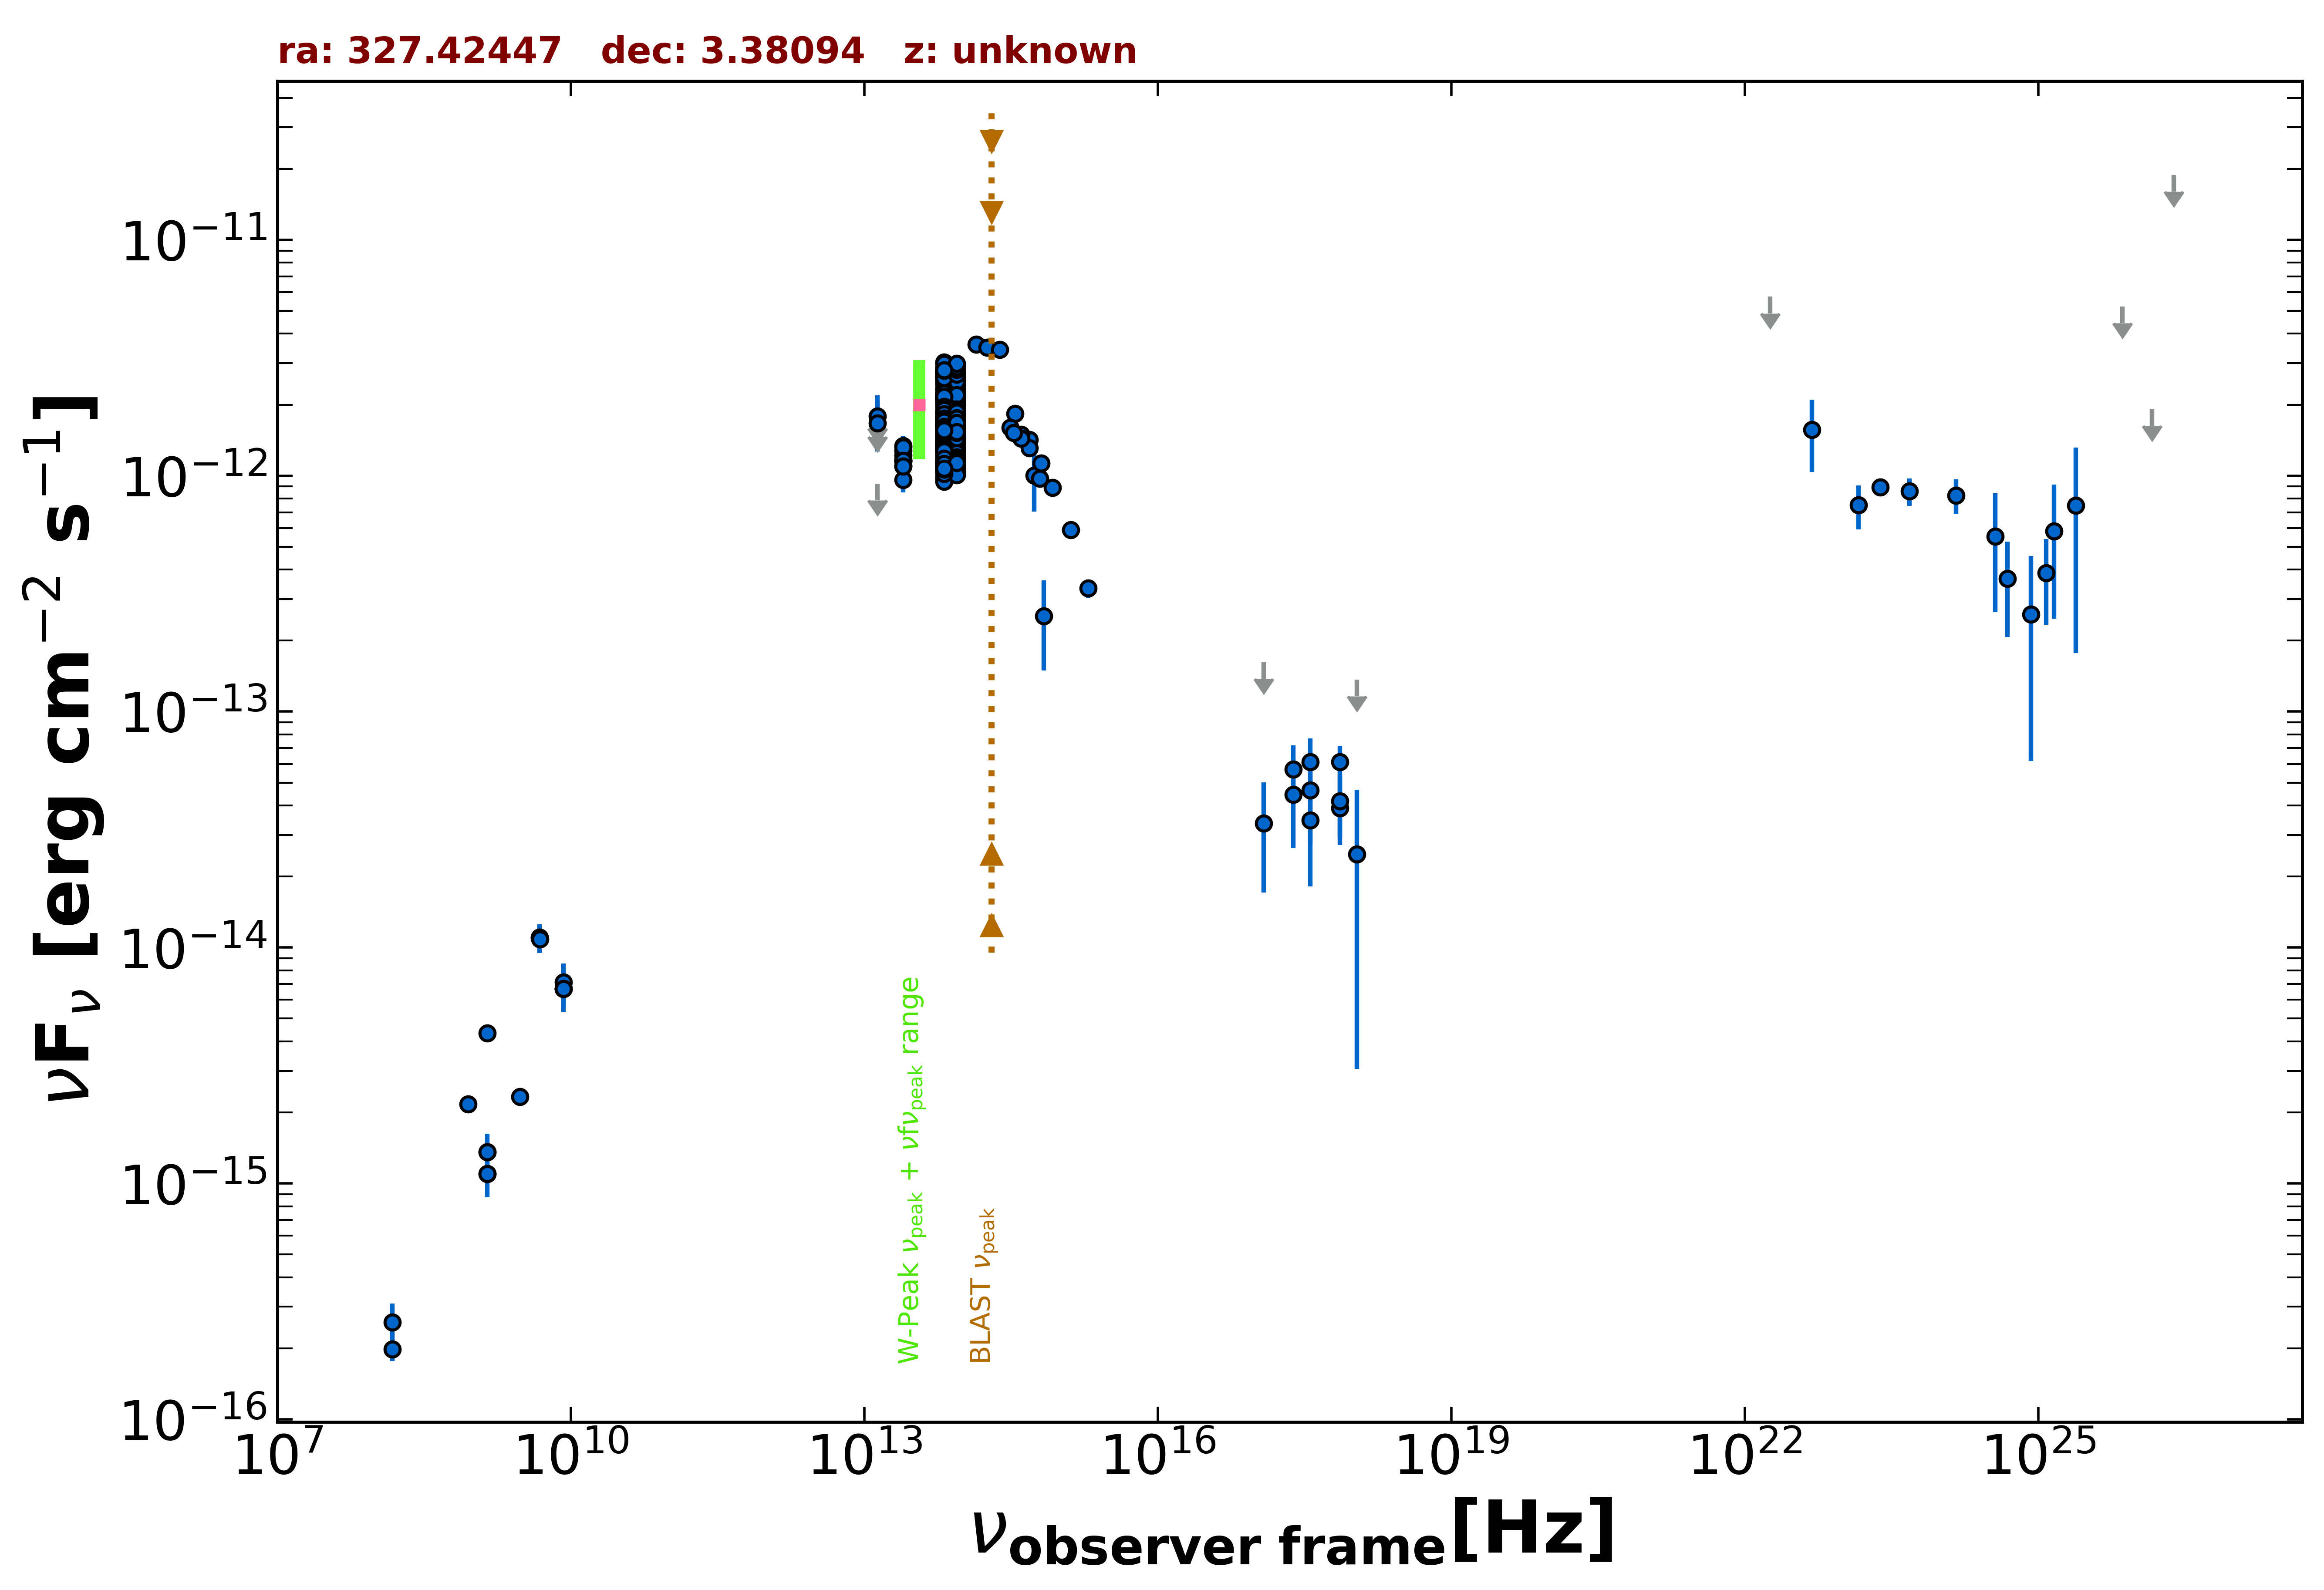

The file beside this chart, header and first rows:
freq., flux, err_flux, MJD_start, MJD_end, flag, catalog, reference
1.400e+09, 1.096e-15, 1.500e-18, 55000, 55000, , FIRST, White et al. 1997  ApJ  475 479
1.400e+09, 1.357e-15, 4.050e-17, 55000, 55000, , NVSS, Condon et al. 1998  AJ  115  1693
8.870e+08, 2.169e-15, 1.570e-16, 55000, 55000, , RACS, Hale et al. 2021  PASA  38  e058
3.000e+09, 2.331e-15, 1.000e-17, 55000, 55000, , VLASSQL, Gordon et al. 2021  ApJS  255  30
2.418e+17, 5.691e-14, 1.513e-14, 55483, 58946, , 1OUSX, Giommi et al. in preparation
3.627e+17, 6.129e-14, 1.578e-14, 55483, 58946, , 1OUSX, Giommi et al. in preparation
7.253e+17, 6.121e-14, 1.046e-14, 55483, 58946, , 1OUSX, Giommi et al. in preparation
1.088e+18, 1.366e-13, 0.000e+00, 55483, 58946, UL, 1OUSX, Giommi et al. in preparation
7.253e+17, 3.907e-14, 1.192e-14, 55000, 55000, , 2SXPS, Evans et al. 2020  ApJS  247  54
1.209e+17, 3.366e-14, 1.655e-14, 55000, 55000, , 2SXPS, Evans et al. 2020  ApJS  247  54
3.627e+17, 3.463e-14, 1.646e-14, 55000, 55000, , 2SXPS, Evans et al. 2020  ApJS  247  54
1.088e+18, 2.483e-14, 2.178e-14, 55000, 55000, , 2SXPS, Evans et al. 2020  ApJS  247  54
1.500e+08, 1.980e-16, 2.130e-17, 55000, 55000, , TGSS150, Intema et al. 2017  A&A  598  A781
8.400e+09, 6.686e-15, 0.000e+00, 55000, 55000, , CRATES, Healey et al. 2007  ApJS  171  61
4.800e+09, 1.104e-14, 1.010e-15, 55000, 55000, , GB6, Gregory et al. 1996  ApJS  103  427
4.800e+09, 1.099e-14, 1.537e-15, 55000, 55000, , GB87, Gregory et al. 1992  VizieR  VIII/14/j20…
4.850e+09, 1.086e-14, 0.000e+00, 55000, 55000, , NORTH20, White and Becker  1992  ApJS  79  331
1.400e+09, 4.340e-15, 0.000e+00, 55000, 55000, , NORTH20, White and Becker  1992  ApJS  79  331
1.389e+14, 3.604e-12, 1.165e-13, 55000, 55000, , 2MASS, Skrutskie et al. 2006  AJ  131  1163
1.804e+14, 3.500e-12, 1.775e-13, 55000, 55000, , 2MASS, Skrutskie et al. 2006  AJ  131  1163
2.427e+14, 3.425e-12, 1.420e-13, 55000, 55000, , 2MASS, Skrutskie et al. 2006  AJ  131  1163
8.817e+13, 1.784e-12, 4.000e-15, 55000, 55000, , UNWISE, Schlafly et al. 2019  ApJS  240  30
6.517e+13, 1.759e-12, 6.000e-15, 55000, 55000, , UNWISE, Schlafly et al. 2019  ApJS  240  30
8.817e+13, 1.724e-12, 3.800e-14, 55000, 55000, , WISE, Wright et al. 2010  AJ  140  1868
6.517e+13, 1.662e-12, 3.550e-14, 55000, 55000, , WISE, Wright et al. 2010  AJ  140  1868
2.498e+13, 1.169e-12, 5.150e-14, 55000, 55000, , WISE, Wright et al. 2010  AJ  140  1868
1.363e+13, 1.152e-12, 1.465e-13, 55000, 55000, , WISE, Wright et al. 2010  AJ  140  1868
8.817e+13, 2.729e-12, 6.000e-14, 57341, 57341, , NEOWISE, Mainzer et al. 2014  ApJ  792  30
6.517e+13, 2.544e-12, 8.400e-14, 57341, 57341, , NEOWISE, Mainzer et al. 2014  ApJ  792  30
8.817e+13, 2.722e-12, 6.050e-14, 57341, 57341, , NEOWISE, Mainzer et al. 2014  ApJ  792  30
6.517e+13, 2.817e-12, 7.000e-14, 57341, 57341, , NEOWISE, Mainzer et al. 2014  ApJ  792  30
8.817e+13, 2.760e-12, 6.100e-14, 57340, 57340, , NEOWISE, Mainzer et al. 2014  ApJ  792  30
6.517e+13, 2.610e-12, 7.200e-14, 57340, 57340, , NEOWISE, Mainzer et al. 2014  ApJ  792  30
8.817e+13, 2.592e-12, 6.200e-14, 57340, 57340, , NEOWISE, Mainzer et al. 2014  ApJ  792  30
6.517e+13, 2.781e-12, 7.150e-14, 57340, 57340, , NEOWISE, Mainzer et al. 2014  ApJ  792  30
8.817e+13, 2.762e-12, 7.100e-14, 57340, 57340, , NEOWISE, Mainzer et al. 2014  ApJ  792  30
6.517e+13, 2.625e-12, 8.200e-14, 57340, 57340, , NEOWISE, Mainzer et al. 2014  ApJ  792  30
8.817e+13, 2.750e-12, 6.100e-14, 57341, 57341, , NEOWISE, Mainzer et al. 2014  ApJ  792  30
6.517e+13, 2.784e-12, 6.650e-14, 57341, 57341, , NEOWISE, Mainzer et al. 2014  ApJ  792  30
8.817e+13, 2.719e-12, 5.800e-14, 57341, 57341, , NEOWISE, Mainzer et al. 2014  ApJ  792  30
6.517e+13, 2.792e-12, 7.950e-14, 57341, 57341, , NEOWISE, Mainzer et al. 2014  ApJ  792  30
8.817e+13, 2.540e-12, 5.850e-14, 57340, 57340, , NEOWISE, Mainzer et al. 2014  ApJ  792  30
6.517e+13, 2.748e-12, 7.350e-14, 57340, 57340, , NEOWISE, Mainzer et al. 2014  ApJ  792  30
8.817e+13, 2.803e-12, 6.200e-14, 57340, 57340, , NEOWISE, Mainzer et al. 2014  ApJ  792  30
6.517e+13, 2.789e-12, 6.900e-14, 57340, 57340, , NEOWISE, Mainzer et al. 2014  ApJ  792  30
8.817e+13, 2.722e-12, 7.250e-14, 57341, 57341, , NEOWISE, Mainzer et al. 2014  ApJ  792  30
6.517e+13, 2.751e-12, 7.100e-14, 57341, 57341, , NEOWISE, Mainzer et al. 2014  ApJ  792  30
8.817e+13, 2.670e-12, 5.900e-14, 57341, 57341, , NEOWISE, Mainzer et al. 2014  ApJ  792  30
6.517e+13, 2.736e-12, 6.800e-14, 57341, 57341, , NEOWISE, Mainzer et al. 2014  ApJ  792  30
8.817e+13, 1.430e-12, 5.000e-14, 58063, 58063, , NEOWISE, Mainzer et al. 2014  ApJ  792  30
6.517e+13, 1.386e-12, 5.350e-14, 58063, 58063, , NEOWISE, Mainzer et al. 2014  ApJ  792  30
8.817e+13, 1.505e-12, 4.400e-14, 58063, 58063, , NEOWISE, Mainzer et al. 2014  ApJ  792  30
6.517e+13, 1.444e-12, 5.450e-14, 58063, 58063, , NEOWISE, Mainzer et al. 2014  ApJ  792  30
8.817e+13, 1.320e-12, 4.350e-14, 58063, 58063, , NEOWISE, Mainzer et al. 2014  ApJ  792  30
6.517e+13, 1.370e-12, 5.550e-14, 58063, 58063, , NEOWISE, Mainzer et al. 2014  ApJ  792  30
8.817e+13, 1.127e-12, 7.800e-14, 58063, 58063, , NEOWISE, Mainzer et al. 2014  ApJ  792  30
6.517e+13, 1.419e-12, 6.400e-14, 58063, 58063, , NEOWISE, Mainzer et al. 2014  ApJ  792  30
8.817e+13, 1.282e-12, 4.150e-14, 58063, 58063, , NEOWISE, Mainzer et al. 2014  ApJ  792  30
6.517e+13, 1.468e-12, 5.150e-14, 58063, 58063, , NEOWISE, Mainzer et al. 2014  ApJ  792  30
8.817e+13, 1.315e-12, 4.950e-14, 58063, 58063, , NEOWISE, Mainzer et al. 2014  ApJ  792  30
... 585 more rows
